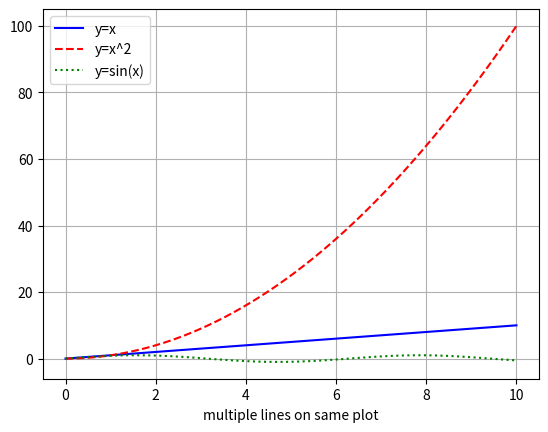

This chart was generated by the following Python code:
import matplotlib.pyplot as plt
import numpy as np
x=np.linspace(0,10,100)
y1=x
y2=x**2
y3=np.sin(x)
plt.plot(x,y1,label='y=x',color='blue',linestyle='-')
plt.plot(x,y2,label='y=x^2',color='red',linestyle='--')
plt.plot(x,y3,label='y=sin(x)',color='green',linestyle=':')
plt.xlabel('x-axis')
plt.xlabel('y-axis')
plt.xlabel('multiple lines on same plot')
plt.legend()
plt.grid(True)
plt.show()
